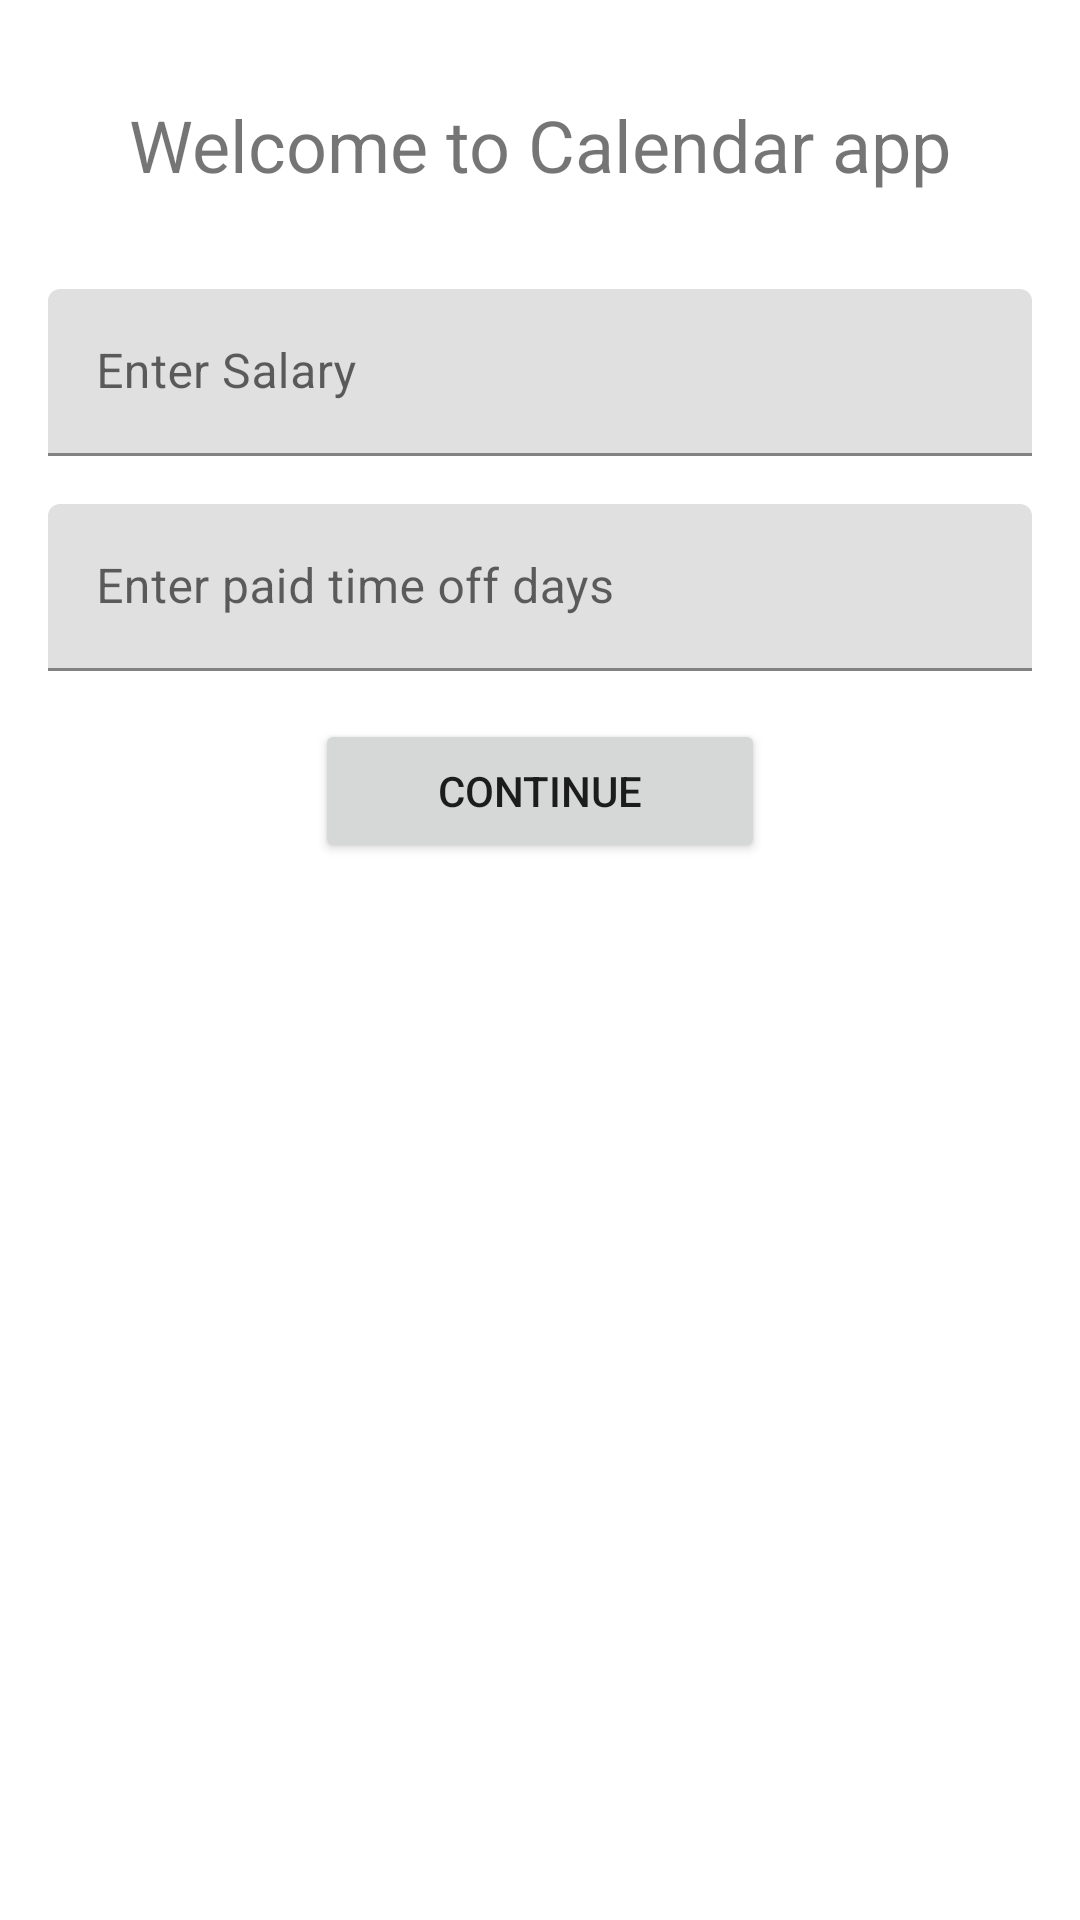

Write the Android layout XML for this screen, with the resource values it uses.
<!-- AndroidManifest.xml: application theme Theme.MyApplication -->
<!-- res/layout/fragment_setup.xml -->
<?xml version="1.0" encoding="utf-8"?>
<androidx.constraintlayout.widget.ConstraintLayout xmlns:android="http://schemas.android.com/apk/res/android"
    xmlns:app="http://schemas.android.com/apk/res-auto"
    android:layout_width="match_parent"
    android:layout_height="match_parent"
    android:padding="@dimen/default_offset">

    <TextView
        android:id="@+id/text_title"
        android:layout_width="0dp"
        android:layout_height="wrap_content"
        android:gravity="center"
        android:padding="@dimen/default_offset"
        android:text="@string/text_welcome"
        android:textSize="24sp"
        app:layout_constraintEnd_toEndOf="parent"
        app:layout_constraintStart_toStartOf="parent"
        app:layout_constraintTop_toTopOf="parent" />

    <com.google.android.material.textfield.TextInputLayout
        android:id="@+id/input_salary_layout"
        android:layout_width="0dp"
        android:layout_height="wrap_content"
        android:layout_marginTop="@dimen/default_offset"
        android:hint="@string/hint_salary"
        app:layout_constraintEnd_toEndOf="parent"
        app:layout_constraintStart_toStartOf="parent"
        app:layout_constraintTop_toBottomOf="@id/text_title">

        <com.google.android.material.textfield.TextInputEditText
            android:id="@+id/input_salary"
            android:layout_width="match_parent"
            android:layout_height="wrap_content"
            android:inputType="number" />

    </com.google.android.material.textfield.TextInputLayout>

    <com.google.android.material.textfield.TextInputLayout
        android:id="@+id/input_pto_layout"
        android:layout_width="0dp"
        android:layout_height="wrap_content"
        android:layout_marginTop="@dimen/default_offset"
        android:hint="@string/hint_pto_days"
        app:layout_constraintEnd_toEndOf="parent"
        app:layout_constraintStart_toStartOf="parent"
        app:layout_constraintTop_toBottomOf="@id/input_salary_layout">

        <com.google.android.material.textfield.TextInputEditText
            android:id="@+id/input_pto"
            android:layout_width="match_parent"
            android:layout_height="wrap_content"
            android:inputType="number" />

    </com.google.android.material.textfield.TextInputLayout>

    <Button
        android:id="@+id/button_continue"
        android:layout_width="wrap_content"
        android:layout_height="wrap_content"
        android:layout_marginTop="@dimen/default_offset"
        android:minWidth="150dp"
        android:text="@string/button_continue"
        app:layout_constraintEnd_toEndOf="parent"
        app:layout_constraintStart_toStartOf="parent"
        app:layout_constraintTop_toBottomOf="@id/input_pto_layout" />

</androidx.constraintlayout.widget.ConstraintLayout>
<!-- resources referenced by this layout -->
<resources>
  <dimen name="default_offset">16dp</dimen>
  <string name="button_continue">Continue</string>
  <string name="hint_pto_days">Enter paid time off days</string>
  <string name="hint_salary">Enter Salary</string>
  <string name="text_welcome">Welcome to Calendar app</string>
  <style name="Theme.MyApplication" parent="Theme.MaterialComponents.Light">
          
          <item name="colorPrimary">@color/primary</item>
          <item name="colorPrimaryVariant">@color/primary_dark</item>
          <item name="colorOnPrimary">@color/white</item>
          
          <item name="android:statusBarColor" tools:targetApi="l">?attr/colorPrimaryVariant</item>
          
      </style>
  <color name="primary">#2196F3</color>
  <color name="primary_dark">#1976D2</color>
  <color name="white">#FFFFFFFF</color>
</resources>
